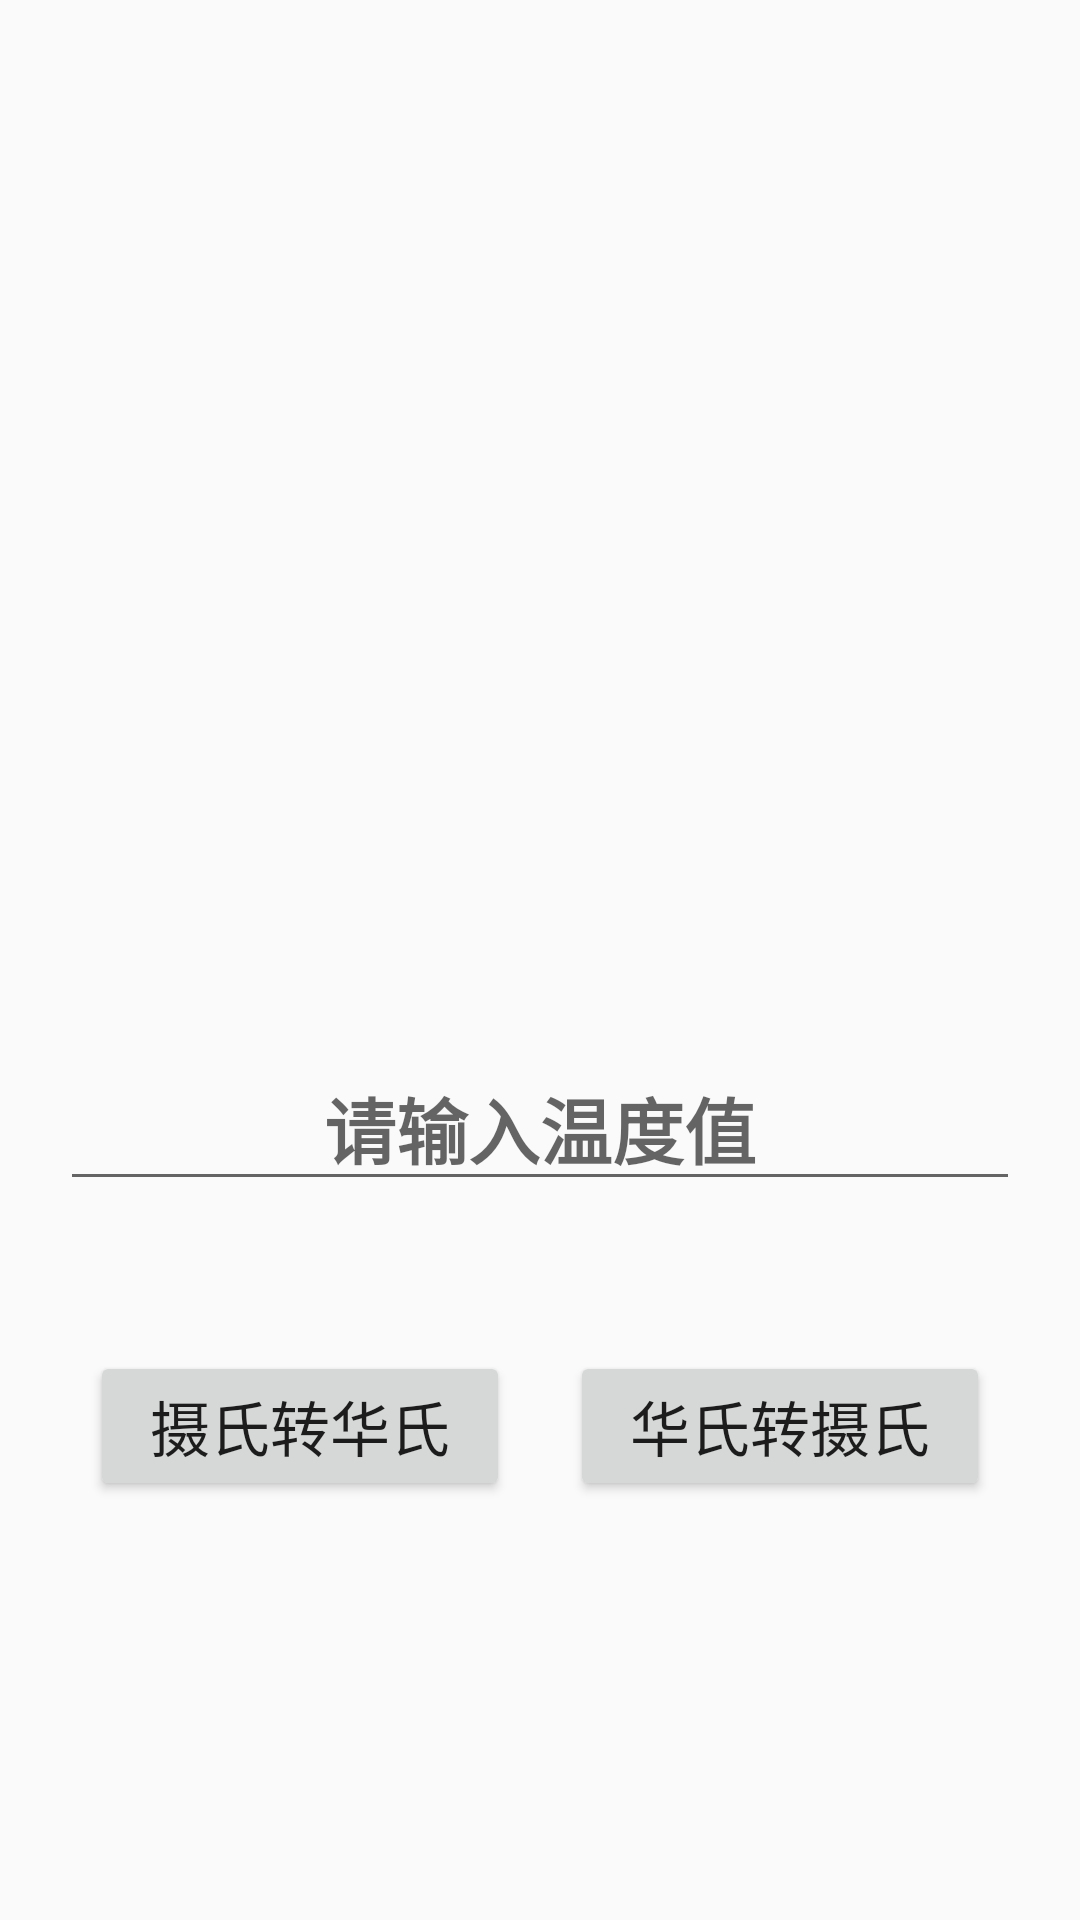

Layout XML and referenced resources for this Android screen:
<!-- AndroidManifest.xml: application theme AppTheme -->
<!-- res/layout/activity_main.xml -->
<?xml version="1.0" encoding="utf-8"?>
<LinearLayout xmlns:app="http://schemas.android.com/apk/res-auto"
    xmlns:tools="http://schemas.android.com/tools"
    xmlns:android="http://schemas.android.com/apk/res/android"
    android:layout_width="match_parent"
    android:layout_height="match_parent"
    android:orientation="vertical"
    tools:context=".MainActivity">

    <TextView
        android:id="@+id/tv_title"
        android:layout_width="match_parent"
        android:layout_height="wrap_content"
        android:layout_marginTop="100dp"
        android:gravity="center_horizontal"
        android:textAlignment="center"
        android:textSize="32sp" />

    <TextView
        android:id="@+id/tv_result"
        android:layout_width="match_parent"
        android:layout_height="wrap_content"
        android:layout_marginBottom="100dp"
        android:gravity="center_horizontal"
        android:textAlignment="center"
        android:textSize="64sp"
        android:textStyle="bold" />
    <EditText
        android:id="@+id/value_hint"
        android:layout_width="match_parent"
        android:layout_height="wrap_content"
        android:layout_margin="20dp"
        android:textAlignment="center"
        android:textSize="24sp"
        android:gravity="center_horizontal"
        android:inputType="numberDecimal"
        android:textStyle="bold"
        android:hint="请输入温度值"/>
    <LinearLayout
        android:layout_width="match_parent"
        android:layout_height="wrap_content"
        android:orientation="horizontal"
        android:layout_margin="20dp">
        <Button
            android:id="@+id/celsius_to_fahren"
            android:layout_weight="1"
            android:layout_width="0dp"
            android:layout_height="50dp"
            android:layout_margin="10dp"
            android:textSize="20sp"
            android:text="摄氏转华氏"/>
        <Button
            android:id="@+id/fahren_to_celsius"
            android:layout_weight="1"
            android:layout_width="0dp"
            android:layout_height="50dp"
            android:layout_margin="10dp"
            android:textSize="20sp"
            android:text="华氏转摄氏"/>
    </LinearLayout>
</LinearLayout>
<!-- resources referenced by this layout -->
<resources>
  <style name="AppTheme" parent="Theme.AppCompat.Light.DarkActionBar">
          
          <item name="colorPrimary">@color/colorPrimary</item>
          <item name="colorPrimaryDark">@color/colorPrimaryDark</item>
          <item name="colorAccent">@color/colorAccent</item>
      </style>
  <!-- not gathered from this repository: default colours our renderer supplied (Android Studio template values) -->
  <color name="colorPrimary">#FF6200EE</color>
  <color name="colorPrimaryDark">#FF3700B3</color>
  <color name="colorAccent">#FF03DAC5</color>
</resources>
